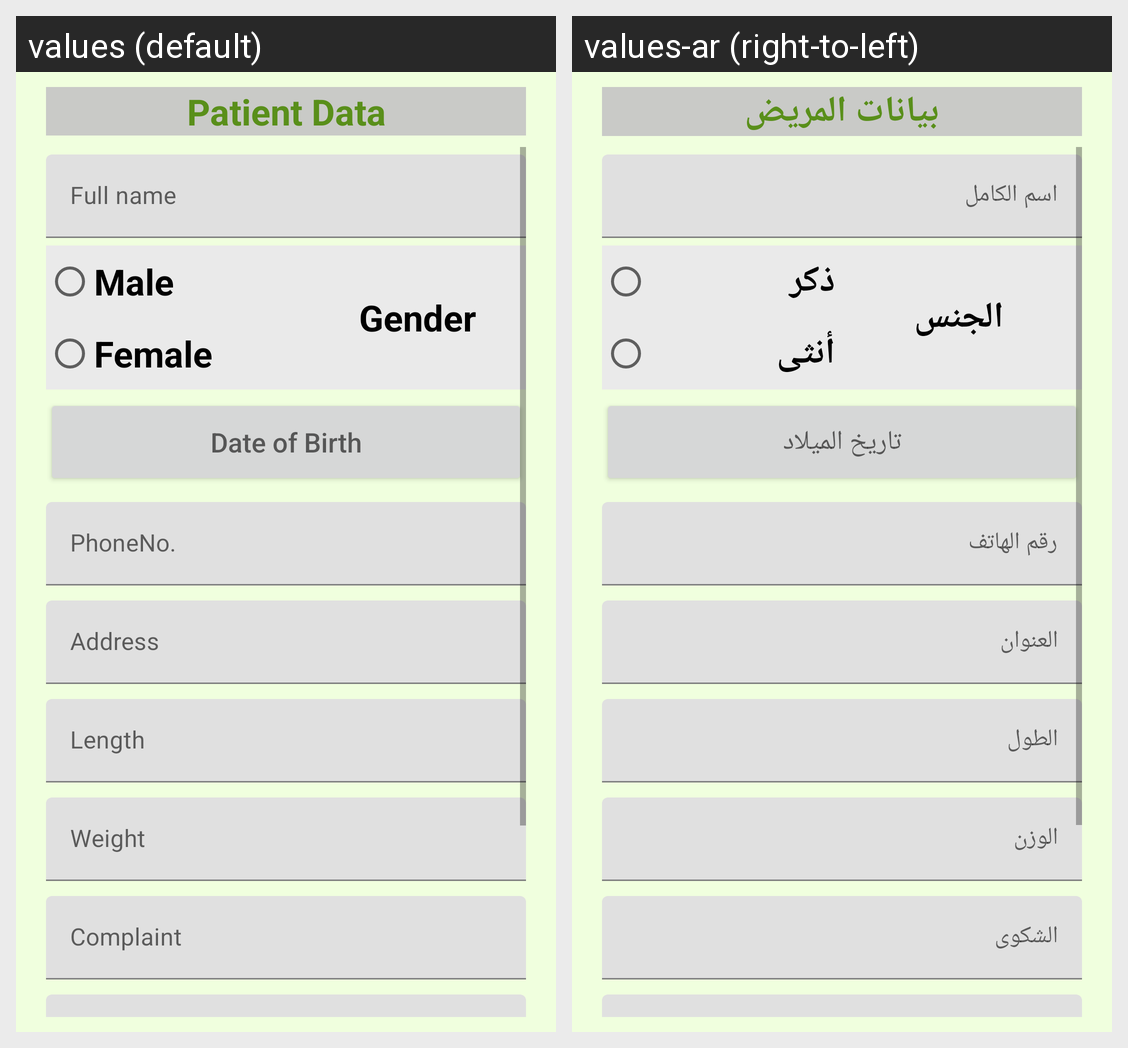

The Android screen above is rendered under two locales of the same app. Produce the string resources it draws, with the default and per-locale values.
Android screen res/layout/activity_new_patient.xml rendered under 2 locales, left to right: values (default), values-ar (right-to-left). Device: Nexus 5 (rendered at 1080×1920; each locale shown at half size, 540×960, under a caption strip naming it); theme Theme.ClinicManagement.
Strings drawn on this screen, with the default value and each locale's value (text and hints the layout hard-codes, and strings that could not be matched under every locale, appear in the picture but are not listed):

info
  values: Patient Data
  values-ar: بيانات المريض

fullname
  values: Full name
  values-ar: اسم الكامل

male
  values: Male
  values-ar: ذكر

female
  values: Female
  values-ar: أنثى

Gender
  values: Gender
  values-ar: الجنس

dateOfBirth
  values: Date of Birth
  values-ar: تاريخ الميلاد

phoneNo
  values: PhoneNo.
  values-ar: رقم الهاتف

address
  values: Address
  values-ar: العنوان

length
  values: Length
  values-ar: الطول

weight
  values: Weight
  values-ar: الوزن

diagnosis
  values: Complaint
  values-ar: الشكوى
